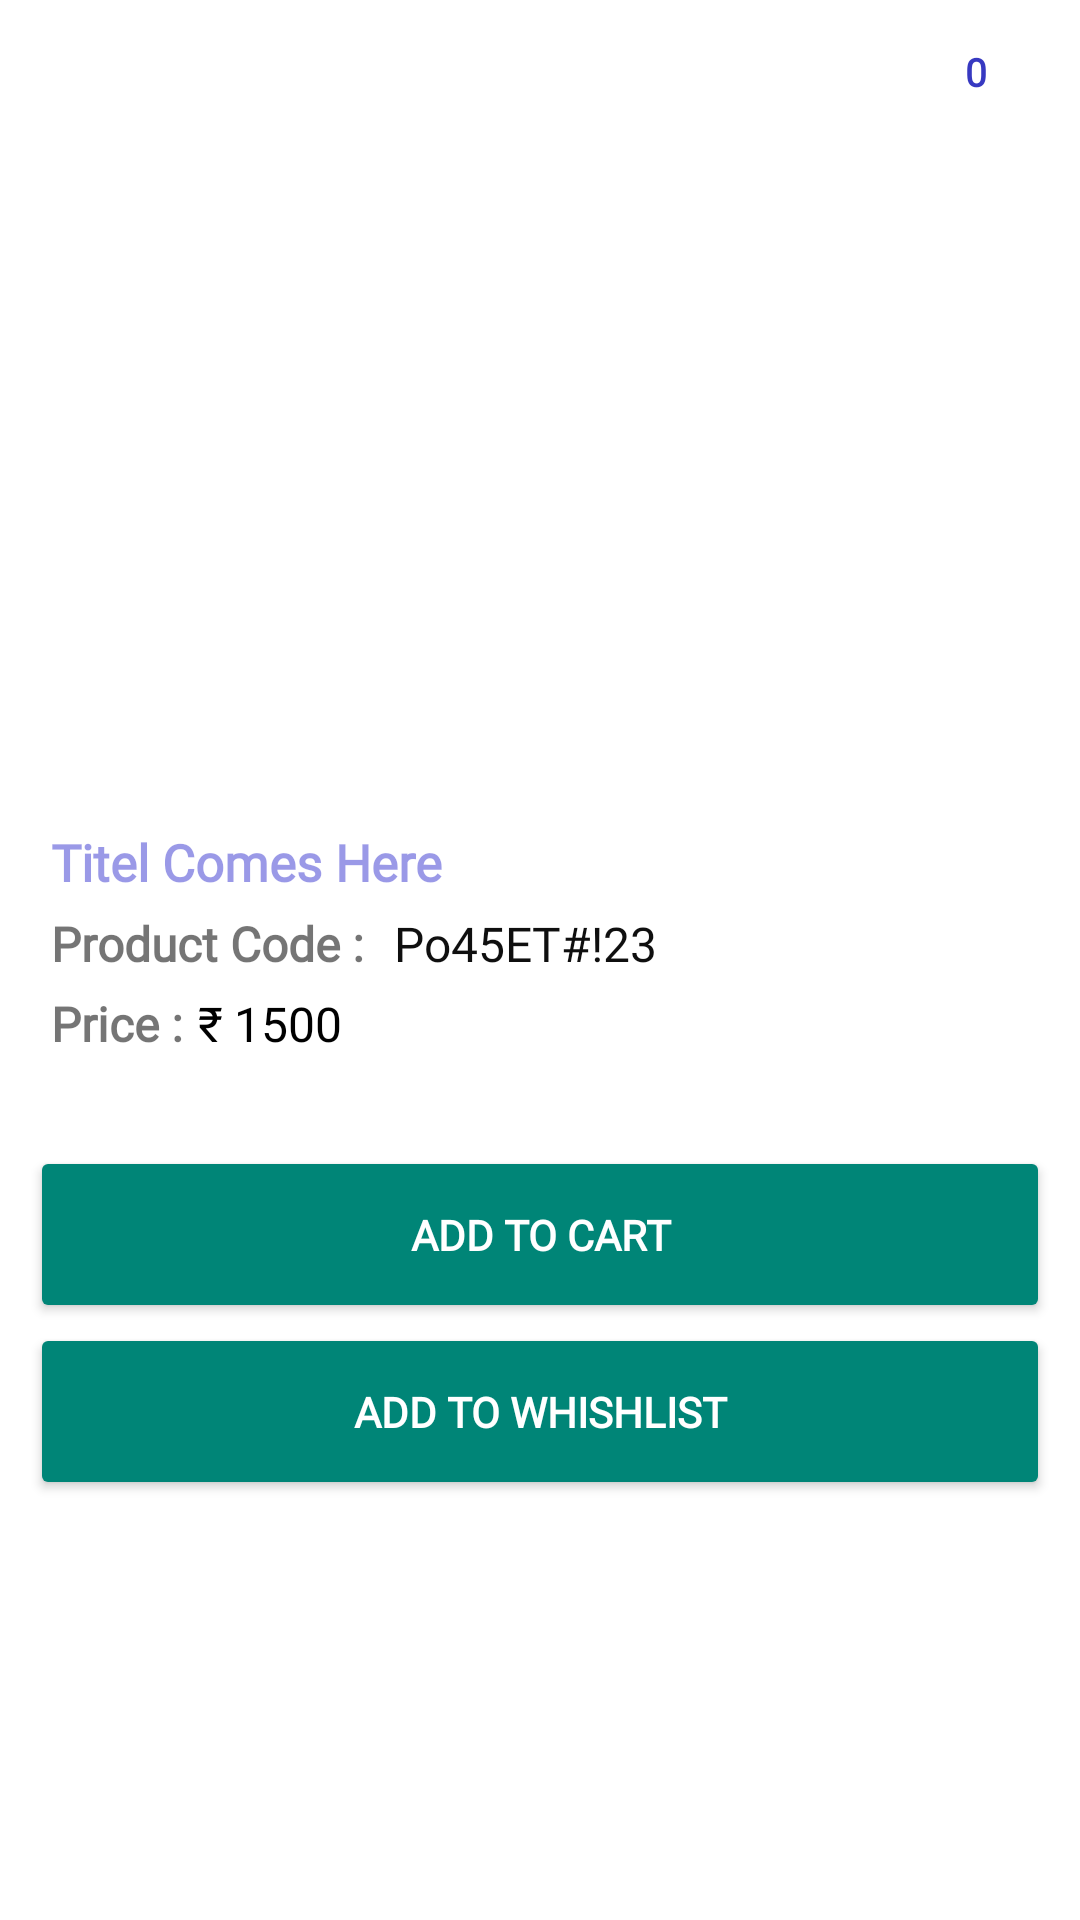

The Android layout XML behind this screen, and the referenced resources:
<!-- AndroidManifest.xml: application theme AppTheme -->
<!-- res/layout/activity_buy_product.xml -->
<?xml version="1.0" encoding="utf-8"?>
<RelativeLayout xmlns:android="http://schemas.android.com/apk/res/android"
    xmlns:app="http://schemas.android.com/apk/res-auto"
    xmlns:tools="http://schemas.android.com/tools"
    android:layout_width="match_parent"
    android:layout_height="match_parent"
    tools:context="com.example.sonu.jaquar.BuyProduct">
<include layout="@layout/addtocartlayout"/>
    <android.support.design.widget.CoordinatorLayout
        android:layout_width="match_parent"
        android:layout_height="wrap_content"
       android:layout_alignParentBottom="true"
        android:id="@+id/adtocartCordinaterlayout"
         />
</RelativeLayout>
<!-- res/layout/addtocartlayout.xml (included above) -->
<?xml version="1.0" encoding="utf-8"?>
<RelativeLayout xmlns:android="http://schemas.android.com/apk/res/android"
    xmlns:app="http://schemas.android.com/apk/res-auto"
    android:layout_width="match_parent"
    android:background="#fff"
    android:layout_height="match_parent">

    <android.support.v7.widget.Toolbar
        android:id="@+id/buyProductToolbar"
        android:layout_width="match_parent"
        android:layout_height="wrap_content" />

    <ImageView

        android:id="@+id/buyProductImage"
        android:layout_width="200dp"
        android:layout_height="200dp"
        android:layout_below="@+id/buyProductToolbar"
        android:layout_centerHorizontal="true"
        android:layout_marginTop="15dp"
        android:background="@drawable/imgbg"
        android:scaleType="fitXY"
        android:src="@drawable/back1" />

    <TextView
        android:fontFamily="@font/custom_font_dark"
        android:id="@+id/buyProductTitle"
        android:layout_width="wrap_content"
        android:layout_height="wrap_content"
        android:layout_below="@+id/buyProductImage"
        android:layout_marginLeft="17dp"
        android:layout_marginTop="5dp"
        android:text="Titel Comes Here"
        android:textColor="#73201dca"
        android:textStyle="bold"
        android:textSize="17dp" />

    <TextView
        android:id="@+id/buyProductCodetitle"
        android:layout_width="wrap_content"
        android:layout_height="wrap_content"
        android:layout_below="@+id/buyProductTitle"
        android:layout_marginLeft="17dp"
        android:layout_marginTop="5dp"
        android:text="Product Code :"
        android:textSize="16dp"
        android:fontFamily="@font/custom_font_dark"
        android:textStyle="bold" />

    <TextView
        android:id="@+id/buyProductGetProductCode"
        android:layout_width="wrap_content"
        android:layout_height="wrap_content"
        android:layout_alignTop="@+id/buyProductCodetitle"
        android:layout_marginLeft="10dp"
        android:layout_toRightOf="@+id/buyProductCodetitle"
        android:text="Po45ET#!23"
        android:textColor="#f0000000"
        android:fontFamily="@font/custom_font"
        android:textSize="16dp" />

    <TextView
        android:id="@+id/buyProductPriceTitle"
        android:layout_width="wrap_content"
        android:layout_height="wrap_content"
        android:layout_below="@+id/buyProductCodetitle"
        android:layout_marginLeft="17dp"
        android:layout_marginTop="5dp"
        android:text="Price :"
        android:textSize="16dp"
        android:fontFamily="@font/custom_font"
        android:textStyle="bold" />

    <TextView
        android:layout_width="wrap_content"
        android:layout_height="wrap_content"
        android:layout_alignTop="@+id/buyProductPriceTitle"
        android:layout_marginLeft="5dp"
        android:layout_toRightOf="@+id/buyProductPriceTitle"
        android:fontFamily="@font/custom_font"
        android:text="@string/Rs"
        android:textColor="#000"
        android:textSize="16sp" />

    <TextView
        android:id="@+id/buyProductGetProductPrice"
        android:layout_width="wrap_content"
        android:layout_height="wrap_content"
        android:layout_alignTop="@+id/buyProductPriceTitle"
        android:layout_marginLeft="17dp"
        android:layout_toRightOf="@+id/buyProductPriceTitle"
        android:fontFamily="@font/custom_font"
        android:text="1500"

        android:textColor="#000"
        android:textSize="16sp" />

    <Button
        style="@style/Widget.AppCompat.Button.Colored"
        android:id="@+id/buyProductAddtocartBtn"
        android:layout_width="match_parent"
        android:layout_height="wrap_content"
        android:layout_below="@+id/buyProductPriceTitle"
        android:layout_marginLeft="10dp"
        android:layout_marginRight="10dp"
        android:layout_marginTop="30dp"
        android:padding="20dp"
        android:textStyle="bold"
        android:fontFamily="@font/custom_font"
        android:text="ADD TO CART"
        android:textColor="#fff" />


    <Button
        android:id="@+id/buyProductBuyNowBtn"
        android:layout_width="match_parent"
        android:layout_height="wrap_content"
        android:layout_below="@+id/buyProductAddtocartBtn"
        android:layout_marginLeft="10dp"
        android:layout_marginRight="10dp"

       style="@style/Widget.AppCompat.Button.Colored"
        android:padding="20dp"
        android:text="Add to WhishList"
        android:textStyle="bold"
        android:fontFamily="@font/custom_font"
        android:textColor="#fff" />


    <TextView
        android:id="@+id/cartValue"
        android:layout_width="wrap_content"
        android:layout_height="wrap_content"
        android:layout_above="@+id/buyProductImage"
        android:layout_alignEnd="@+id/buyProductImage"
        android:layout_alignParentRight="true"
        android:layout_alignRight="@+id/buyProductImage"
        android:layout_centerHorizontal="true"
        android:layout_marginBottom="9dp"
        android:layout_marginLeft="5dp"
        android:layout_marginRight="17dp"
        android:background="@drawable/ic_shopping_cart_black_24dp"
        android:paddingTop="3dp"
        android:text="0"
        android:fontFamily="@font/custom_font"
        android:textAlignment="center"
        android:textColor="#3739c1"
        android:textSize="13sp"
        android:textStyle="bold"

        />

</RelativeLayout>
<!-- resources referenced by this layout -->
<resources>
  <!-- drawable ic_shopping_cart_black_24dp (drawable) -->
  <vector xmlns:android="http://schemas.android.com/apk/res/android"
          android:width="35dp"
          android:height="35dp"
          android:viewportWidth="24.0"
          android:viewportHeight="24.0">
      <path
          android:fillColor="#ffffff"
          android:pathData="M7,18c-1.1,0 -1.99,0.9 -1.99,2S5.9,22 7,22s2,-0.9 2,-2 -0.9,-2 -2,-2zM1,2v2h2l3.6,7.59 -1.35,2.45c-0.16,0.28 -0.25,0.61 -0.25,0.96 0,1.1 0.9,2 2,2h12v-2L7.42,15c-0.14,0 -0.25,-0.11 -0.25,-0.25l0.03,-0.12 0.9,-1.63h7.45c0.75,0 1.41,-0.41 1.75,-1.03l3.58,-6.49c0.08,-0.14 0.12,-0.31 0.12,-0.48 0,-0.55 -0.45,-1 -1,-1L5.21,4l-0.94,-2L1,2zM17,18c-1.1,0 -1.99,0.9 -1.99,2s0.89,2 1.99,2 2,-0.9 2,-2 -0.9,-2 -2,-2z"/>
  </vector>
  <string name="Rs">\u20B9</string>
  <style name="AppTheme" parent="Theme.AppCompat.Light.NoActionBar">
          
  
          <item name="android:textColorSecondary">#fff</item>
          <item name="colorPrimary">@color/colorPrimary</item>
          <item name="android:textColorPrimary">#fff</item>
          <item name="colorPrimaryDark">@color/colorPrimary</item>
          <item name="colorAccent">@color/colorAccent</item>
          <item name="DialogTitleAppearance">@android:style/TextAppearance.Medium</item>
          <item name="DialogTitleText">Updating…</item>
          <item name="DialogSpotColor">@android:color/holo_orange_dark</item>
          <item name="DialogSpotCount">4</item>
          <item name="android:colorControlHighlight" tools:targetApi="lollipop">#ffff8800</item>
      </style>
  <color name="colorPrimary">#7c000000</color>
  <color name="colorAccent">#7c000000</color>
</resources>
